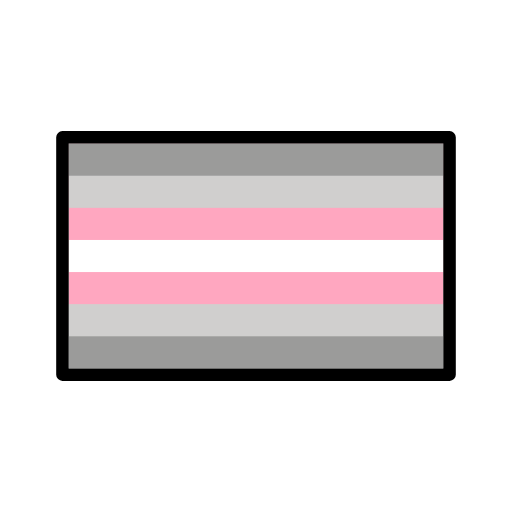
t = 0.00 s
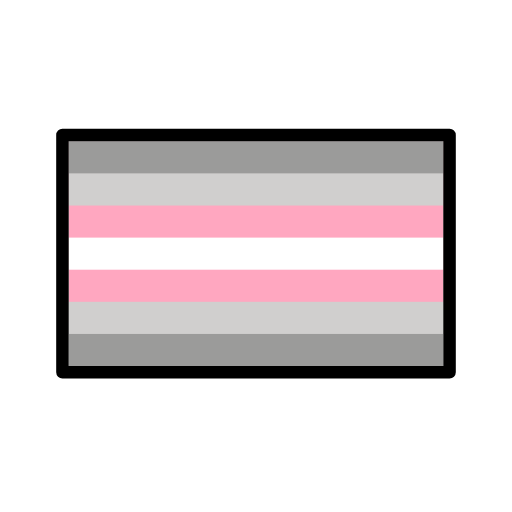
t = 0.48 s
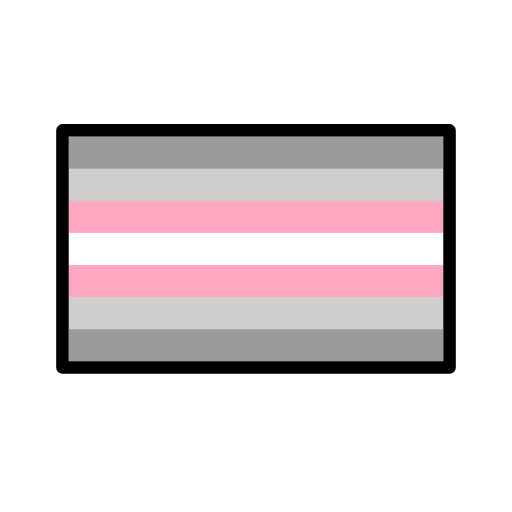
t = 1.43 s
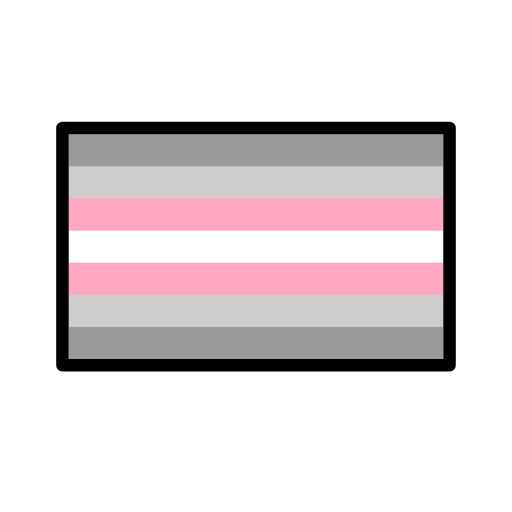
t = 1.90 s
t = 2.38 s: frame unchanged from t = 1.43 s, image omitted
t = 3.33 s: frame unchanged from t = 0.48 s, image omitted

The animated SVG that drew these frames (rendered in a browser with its animation timeline set to each time). Animation: 1 SMIL element (animateTransform=1); one cycle of 3.80 s, repeats indefinitely.

<?xml version='1.0' encoding='utf-8'?>
<svg xmlns="http://www.w3.org/2000/svg" id="emoji" viewBox="-5 -5 82 82" version="1.1" width="200" height="200" role="img">
  <title>OpenMoji: demigirl</title><g><g id="color">
    <rect x="6" y="18" width="60" height="36" fill="#9b9b9a" />
    <rect x="6" y="18" width="60" height="30.86" fill="#d0cfce" />
    <rect x="6" y="18" width="60" height="25.71" fill="#ffa7c0" />
    <rect x="6" y="18" width="60" height="20.57" fill="#ffffff" />
    <rect x="6" y="18" width="60" height="15.43" fill="#ffa7c0" />
    <rect x="6" y="18" width="60" height="10.29" fill="#d0cfce" />
    <rect x="6" y="18" width="60" height="5.141" fill="#9b9b9a" />
  </g>
  <g id="line">
    <rect x="5" y="17" width="62" height="38" fill="none" stroke="#000" stroke-linecap="round" stroke-linejoin="round" stroke-width="2" />
  </g>
<animateTransform attributeName="transform" type="translate" values="0 0;0 -1.5;0 0" dur="3.8s" repeatCount="indefinite" /></g></svg>
